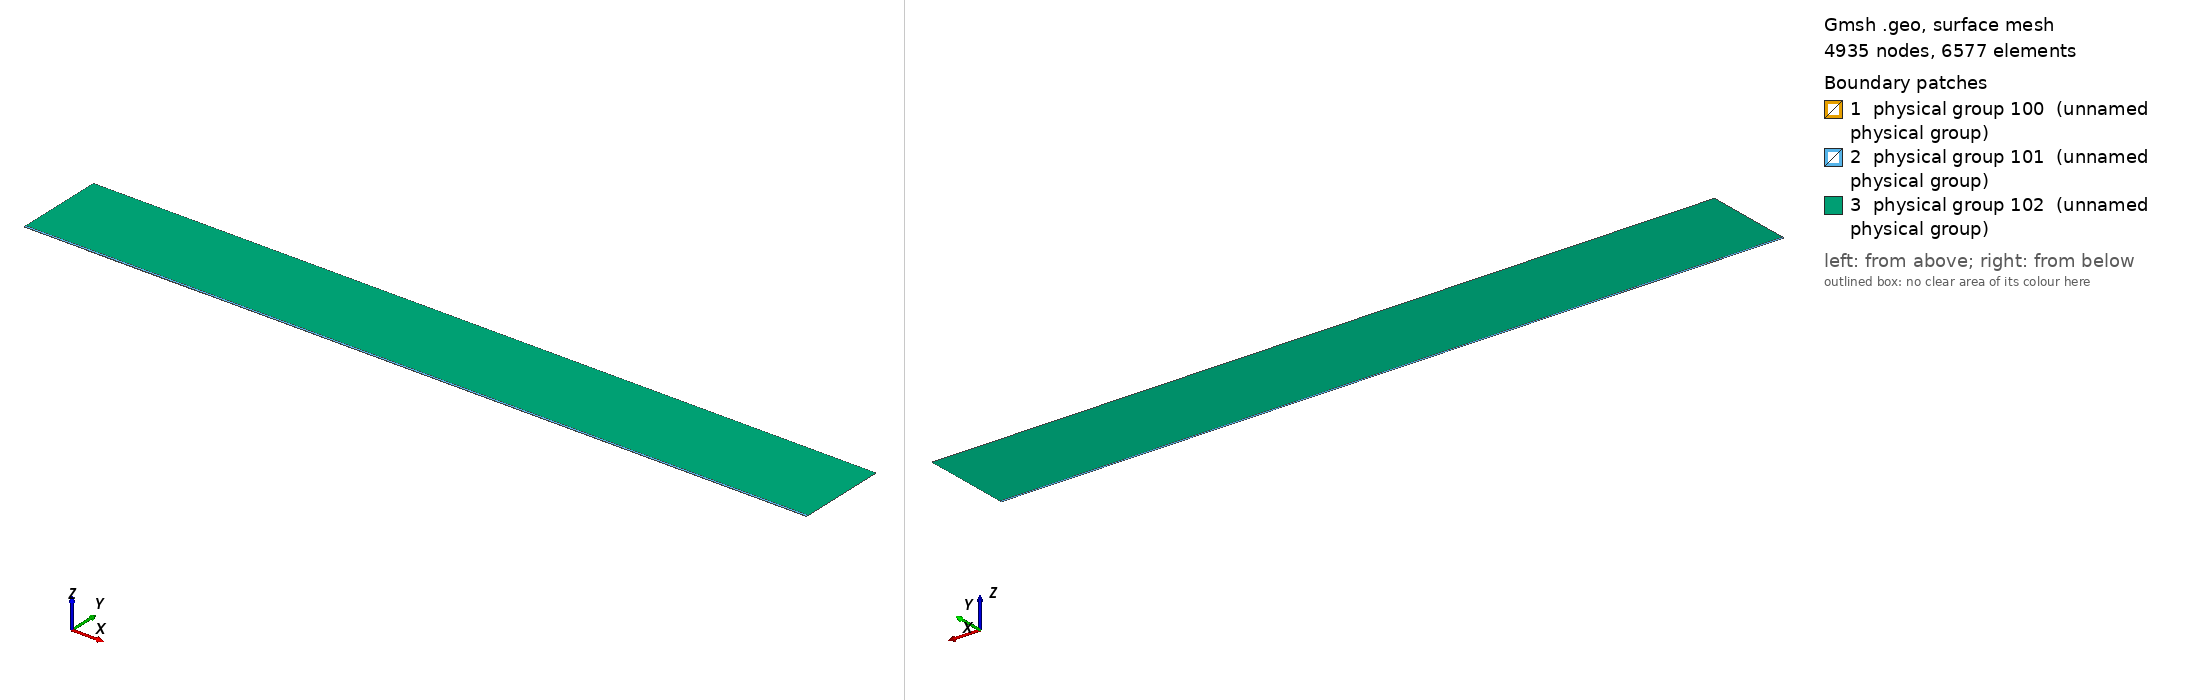

Gmsh geometry script, surface-meshed: 4935 nodes, 6577 surface elements. Boundary patches (legend numbers): 1 physical group 100 (unnamed physical group), 2 physical group 101 (unnamed physical group), 3 physical group 102 (unnamed physical group). Left view from above one corner, right view from below the opposite corner. Legend entries are the model's physical surfaces. The drawing asked Gmsh for element sizes between 1% and 20% of the model's largest extent; the script's own settings can give other sizes.

=== mesh.geo (drawn) ===
// Macro parameters
deltaStar = 1;
D = 0.5 * deltaStar; // depth of the gap 
W = 200 * deltaStar; // width of the gap
r = 16; // length of non-constant quads upstream and downstream of the gap
s = 8; // length of non-constant quads left and right inside the gap
BL = 0.25 * deltaStar; // height of the second layer of quad elements
BL_upper = 3.5 * deltaStar; // height of the third layer of quad elements
x0 = 100 * deltaStar; // x distance from inflow to gap
lengthOutflow = 1000 * deltaStar; // length after the gap
x3 = W + lengthOutflow; // last point of the domain
height = 150 * deltaStar; // height of the triangular region
triagHeightRegion_inflow = height - BL - BL_upper; // height of the triangular region

// Micro parameters
dx = 0.2; // dx of square elements near the leading and trailing edge of the gap (most resolution-demanding points in the domain)
dy = 1.25 * dx; 
size_triag_v_top = 64; // size of the elements in the upper triangular region

// All the value below are between 0 and 1. =1  means the elements are all equal in size. Avoid using values very close to 1, because we dividing by log(p) in the formula.
dy_in_v_right = 1.5; // heighest quad in the upper layer of quads, in the right part of the gap
dy_in_v_left = 1.75; // heighest quad in the upper layer of quads, in the left part of the gap

// fit (check the file scripts/fit_gmsh.py for more details)
p_in_v_left = 0.98; // densitiy concentration of elements inside the gap, vertically, near the left wall.
p_in_v_right = 0.98; // densitiy concentration of elements inside the gap, vertically, near the right wall.
p_in_h_bottom = 0.9; // densitiy concentration of elements inside the gap, horizontally. 
p_in_h_top = 0.9; // densitiy concentration of elements inside the gap, horizontally. 

p_out_h = 0.5; // densitiy concentration of elements outside the gap, horizontally.
p_out_h_upper = 0.5; // densitiy concentration of elements outside the gap, horizontally on the upper layer of quads
p_out_v_inflow_dense = 0.8; // densitiy concentration of elements outside the gap, vertically, near the inflow and the gap
p_out_v_inflow_sparse = 0.99; // densitiy concentration of elements outside the gap, vertically, near the inflow and far from the gap
p_out_v_outflow_dense = 0.9; // densitiy concentration of elements outside the gap, vertically, near the outflow and the gap
p_out_v_outflow_sparse = 0.995; // densitiy concentration of elements outside the gap, vertically, near the outflow and far from the gap
p_triag_h_inflow = 0.8; // densitiy concentration of elements in the triangular region of the domain, horizontally.
p_triag_h_outflow = p_triag_h_inflow; // densitiy concentration of elements in the triangular region of the domain, horizontally.

enlarge_triag_inflow = 1.1; // heigher the value, larger the elements in the triangular region near the inflow
enlarge_triag_outflow = 1.1; // heigher the value, larger the elements in the triangular region near the outflow

// Automated parameters 
a_in_v_right = dx / (W / 2);
a_in_v_left = dx / (W / 2);
a_in_h_bottom = dy / (D / 2);
a_in_h_top = dx / (D / 2);
a_out_h = dx / BL;
a_out_v_inflow_dense = dx / r;
a_out_v_outflow_dense = dx / r;

// for the derivation of the formula, see file 20250123_gmshFormula.md in the docs folder
N_in_v_right = Ceil( Log (a_in_v_right / (1 - p_in_v_right + a_in_v_right * p_in_v_right)) / Log(p_in_v_right) );
N_in_v_left = Ceil( Log (a_in_v_left / (1 - p_in_v_left + a_in_v_left * p_in_v_left)) / Log(p_in_v_left) );
N_in_h_bottom = Ceil( Log (a_in_h_bottom / (1 - p_in_h_bottom + a_in_h_bottom * p_in_h_bottom)) / Log(p_in_h_bottom) );
N_in_h_top = Ceil( Log (a_in_h_top / (1 - p_in_h_top + a_in_h_top * p_in_h_top)) / Log(p_in_h_top) );
N_out_h = Ceil( Log (a_out_h / (1 - p_out_h + a_out_h * p_out_h)) / Log(p_out_h) ) + 1; // + 1 is to correct the fact that the distance is too small to properly approximate the dx length
N_out_v_inflow_dense = Ceil( Log (a_out_v_inflow_dense / (1 - p_out_v_inflow_dense + a_out_v_inflow_dense * p_out_v_inflow_dense)) / Log(p_out_v_inflow_dense) );
N_out_v_outflow_dense = Ceil( Log (a_out_v_outflow_dense / (1 - p_out_v_outflow_dense + a_out_v_outflow_dense * p_out_v_outflow_dense)) / Log(p_out_v_outflow_dense) );

p_for_a_out_v_inflow_sparse_computation = p_out_v_inflow_dense;
p_for_a_out_v_outflow_sparse_computation = (p_out_v_outflow_dense + p_out_v_outflow_dense) / 2;
a_out_v_inflow_sparse = r / (x0 - r) * (1 - p_for_a_out_v_inflow_sparse_computation) / (1 - p_for_a_out_v_inflow_sparse_computation^(N_out_v_inflow_dense + 1));
a_out_v_outflow_sparse = r / (lengthOutflow - r) * (1 - p_for_a_out_v_outflow_sparse_computation) / (1 - p_for_a_out_v_outflow_sparse_computation^(N_out_v_outflow_dense + 1));

N_out_v_inflow_sparse = Ceil( Log(a_out_v_inflow_sparse / (1 - p_out_v_inflow_sparse + a_out_v_inflow_sparse * p_out_v_inflow_sparse)) / Log(p_out_v_inflow_sparse) );
N_out_v_outflow_sparse = Ceil( Log(a_out_v_outflow_sparse / (1 - p_out_v_outflow_sparse + a_out_v_outflow_sparse * p_out_v_outflow_sparse)) / Log(p_out_v_outflow_sparse) );


// second layer of quads
a_out_h_upper = (BL) / (BL_upper) * (1 - p_out_h) / (1 - p_out_h^(N_out_h + 1));
N_out_h_upper = Ceil( Log(a_out_h_upper / (1 - p_out_h_upper + a_out_h_upper * p_out_h_upper)) / Log(p_out_h_upper) );

// ---------------------------
// for triangular region
// ---------------------------
a_triag_h_inflow = (BL_upper) / (triagHeightRegion_inflow) * (1 - p_out_h_upper) / (1 - p_out_h_upper^(N_out_h_upper + 1));
a_triag_h_outflow = a_triag_h_inflow;
N_triag_v_top = Ceil( (x3 + x0) / size_triag_v_top ); // we assume p_triag_v = 1, otherwise the formula is different
N_triag_h_inflow = Ceil( Log(a_triag_h_inflow / (1 - p_triag_h_inflow + a_triag_h_inflow * p_triag_h_inflow)) / Log(p_triag_h_inflow) );
N_triag_h_outflow = Ceil( Log(a_triag_h_outflow / (1 - p_triag_h_outflow + a_triag_h_outflow * p_triag_h_outflow)) / Log(p_triag_h_outflow) );
N_triag_h_inflow = Ceil( N_triag_h_inflow / enlarge_triag_inflow );
N_triag_h_outflow = Ceil( N_triag_h_outflow / enlarge_triag_outflow );

Point(1) = {-x0, 0, 0};
Point(2) = {0,0,0};
Point(3) = {0,-D,0};
Point(4) = {W,-D,0};
Point(5) = {W,0,0};
Point(6) = {x3,0,0};
Point(8) = {x3,height,0};
Point(7) = {x3,BL,0};
Point(9) = {-x0,height,0};
Point(10) = {-x0,BL,0};
Point(11) = {0,BL,0};
Point(12) = {W,BL,0};
Point(13) = {W/2,0,0};
Point(14) = {W/2,BL,0};
Point(15) = {0,-D/2,0};
Point(16) = {W/2,-D,0};
Point(17) = {W,-D/2,0};
Point(18) = {-r,0,0};
Point(19) = {-r,BL,0};
Point(20) = {W + r,0,0};
Point(21) = {W + r,BL,0};
Point(22) = {-x0,BL+BL_upper,0};
Point(23) = {-r,BL+BL_upper,0};
Point(24) = {W + r,BL+BL_upper,0};
Point(25) = {x3,BL+BL_upper,0};
Point(26) = {0,BL+BL_upper,0};
Point(27) = {W/2,BL+BL_upper,0};
Point(28) = {W,BL+BL_upper,0};

Line(1) = {1,18};
Line(2) = {2,15};
Line(3) = {3,16};
Line(4) = {4,17};
Line(5) = {5,20};
Line(6) = {6,7};
Line(7) = {7,25};
Line(8) = {8,9};
Line(9) = {9,22};
Line(10) = {10,19};
Line(11) = {10,1};
Line(12) = {11,14};
Line(13) = {12,21};
Line(14) = {2,13};
Line(15) = {15,3};
Line(16) = {16,4};
Line(17) = {17,5};
Line(18) = {13,5};
Line(19) = {14,12};
Line(20) = {18,2};
Line(21) = {20,6};
Line(22) = {21,7};
Line(23) = {19,11};
Line(24) = {22,10};
Line(25) = {25,8};
Line(26) = {25,24};
Line(27) = {22,23};
Line(30) = {23,26};
Line(31) = {26,27};
Line(32) = {27,28};
Line(33) = {28,24};

// outer quads
Curve Loop(1) = {5, 21, 6, -22, -13, -19, -12, -23, -10, 11, 1, 20, 14, 18};
Plane Surface(1) = {1};

// inside gap
Curve Loop(2) = {2, 15, 3, 16, 4, 17, -18, -14};
Plane Surface(2) = {2};

// triangular region
Curve Loop(3) = {-26, 25, 8, 9, 27, 30, 31,32,33};
Plane Surface(3) = {3};

// 3rd layer of quads
Curve Loop(4) = {-24, 27, 30, 31,32,33, -26,-7,-22,-13,-19,-12,-23,-10};

Plane Surface(4) = {4};


// This defines the surfaces that will be meshed with quad elements
Transfinite Surface {1} = {1, 6, 7, 10};
Transfinite Surface {2} = {3, 4, 5, 2}; // number '2' must match the number '2' of plane surface
Transfinite Surface {4} = {7, 25, 22, 10};

Transfinite Curve {18, 16, 19,32} = N_in_v_right Using Progression p_in_v_right;
Transfinite Curve {-14, -3, -12, -31} = N_in_v_left Using Progression p_in_v_left;

Transfinite Curve {15, -4} = N_in_h_bottom Using Progression p_in_h_bottom;
Transfinite Curve {-2, 17} = N_in_h_top Using Progression p_in_h_top;


Transfinite Curve {11, -6} = N_out_h Using Progression p_out_h;
Transfinite Curve {24, 28, 29, -7} = N_out_h_upper Using Progression p_out_h_upper;
Transfinite Curve {10, 1, 27} = N_out_v_inflow_sparse Using Progression p_out_v_inflow_sparse;
Transfinite Curve {20, 23, 30} = N_out_v_inflow_dense Using Progression p_out_v_inflow_dense;
Transfinite Curve {-21, -22, 26} = N_out_v_outflow_sparse Using Progression p_out_v_outflow_sparse;
Transfinite Curve {-5, -13,-33} = N_out_v_outflow_dense Using Progression p_out_v_outflow_dense;

Recombine Surface {1, 2, 4};

// for triangluar region
Transfinite Curve {8} = N_triag_v_top Using Progression 1;
Transfinite Curve {-25} = N_triag_h_outflow Using Progression p_triag_h_outflow;
Transfinite Curve {9} = N_triag_h_inflow Using Progression p_triag_h_inflow;


// defining boundary
Physical Curve(1) = {9,24,11}; // inlet
Physical Curve(2) = {7,25,6}; // outlet
Physical Curve(3) = {8}; // top
Physical Curve(4) = {1, 20, 2, 15, 3, 16, 4, 17, 5, 21}; // wall


Physical Surface(100) = {1};
Physical Surface(101) = {2, 4};
Physical Surface(102) = {3};
